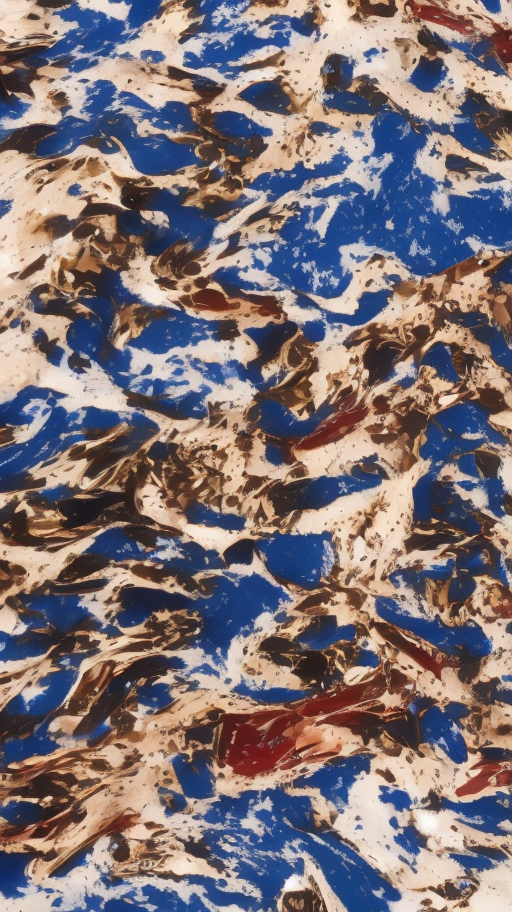
Generation parameters embedded in this image by ComfyUI (PNG 'prompt' text chunk: the API-format workflow graph, JSON):
{"2":{"inputs":{"vae_name":"vae-ft-mse-840000-ema-pruned.safetensors"},"class_type":"VAELoader"},"3":{"inputs":{"text":"disco holochrome de kooning anatomy matisse bodiy  landscape people hot warm fashion sweat water oil","clip":["4",0]},"class_type":"CLIPTextEncode"},"4":{"inputs":{"stop_at_clip_layer":-2,"clip":["22",1]},"class_type":"CLIPSetLastLayer"},"6":{"inputs":{"text":"(worst quality, low quality: 1.4)","clip":["4",0]},"class_type":"CLIPTextEncode"},"7":{"inputs":{"seed":888888889,"steps":20,"cfg":8.0,"sampler_name":"euler","scheduler":"normal","denoise":1.0,"model":["20",0],"positive":["3",0],"negative":["6",0],"latent_image":["9",0]},"class_type":"KSampler"},"9":{"inputs":{"width":512,"height":912,"batch_size":32},"class_type":"EmptyLatentImage"},"10":{"inputs":{"samples":["7",0],"vae":["2",0]},"class_type":"VAEDecode"},"20":{"inputs":{"model_name":"mm_sd_v15_v2.ckpt","beta_schedule":"sqrt_linear (AnimateDiff)","motion_scale":1,"apply_v2_models_properly":false,"model":["22",0],"context_options":["31",0],"motion_lora":["26",0]},"class_type":"ADE_AnimateDiffLoaderWithContext"},"22":{"inputs":{"ckpt_name":"v1-5-pruned-emaonly.ckpt"},"class_type":"CheckpointLoaderSimple"},"26":{"inputs":{"lora_name":"v2_lora_PanLeft.ckpt","strength":0.63},"class_type":"ADE_AnimateDiffLoRALoader"},"27":{"inputs":{"lora_name":"v2_lora_PanLeft.ckpt","strength":0.33},"class_type":"ADE_AnimateDiffLoRALoader"},"31":{"inputs":{"context_length":16,"context_stride":1,"context_overlap":4,"context_schedule":"uniform","closed_loop":false},"class_type":"ADE_AnimateDiffUniformContextOptions"},"33":{"inputs":{"frame_rate":8,"loop_count":0,"filename_prefix":"aaa_readme","format":"image/gif","pingpong":false,"save_image":true,"crf":20,"save_metadata":true,"videopreview":{"hidden":false,"paused":false,"params":{"filename":"aaa_readme_00004.gif","subfolder":"","type":"output","format":"image/gif"}},"images":["10",0]},"class_type":"VHS_VideoCombine"}}